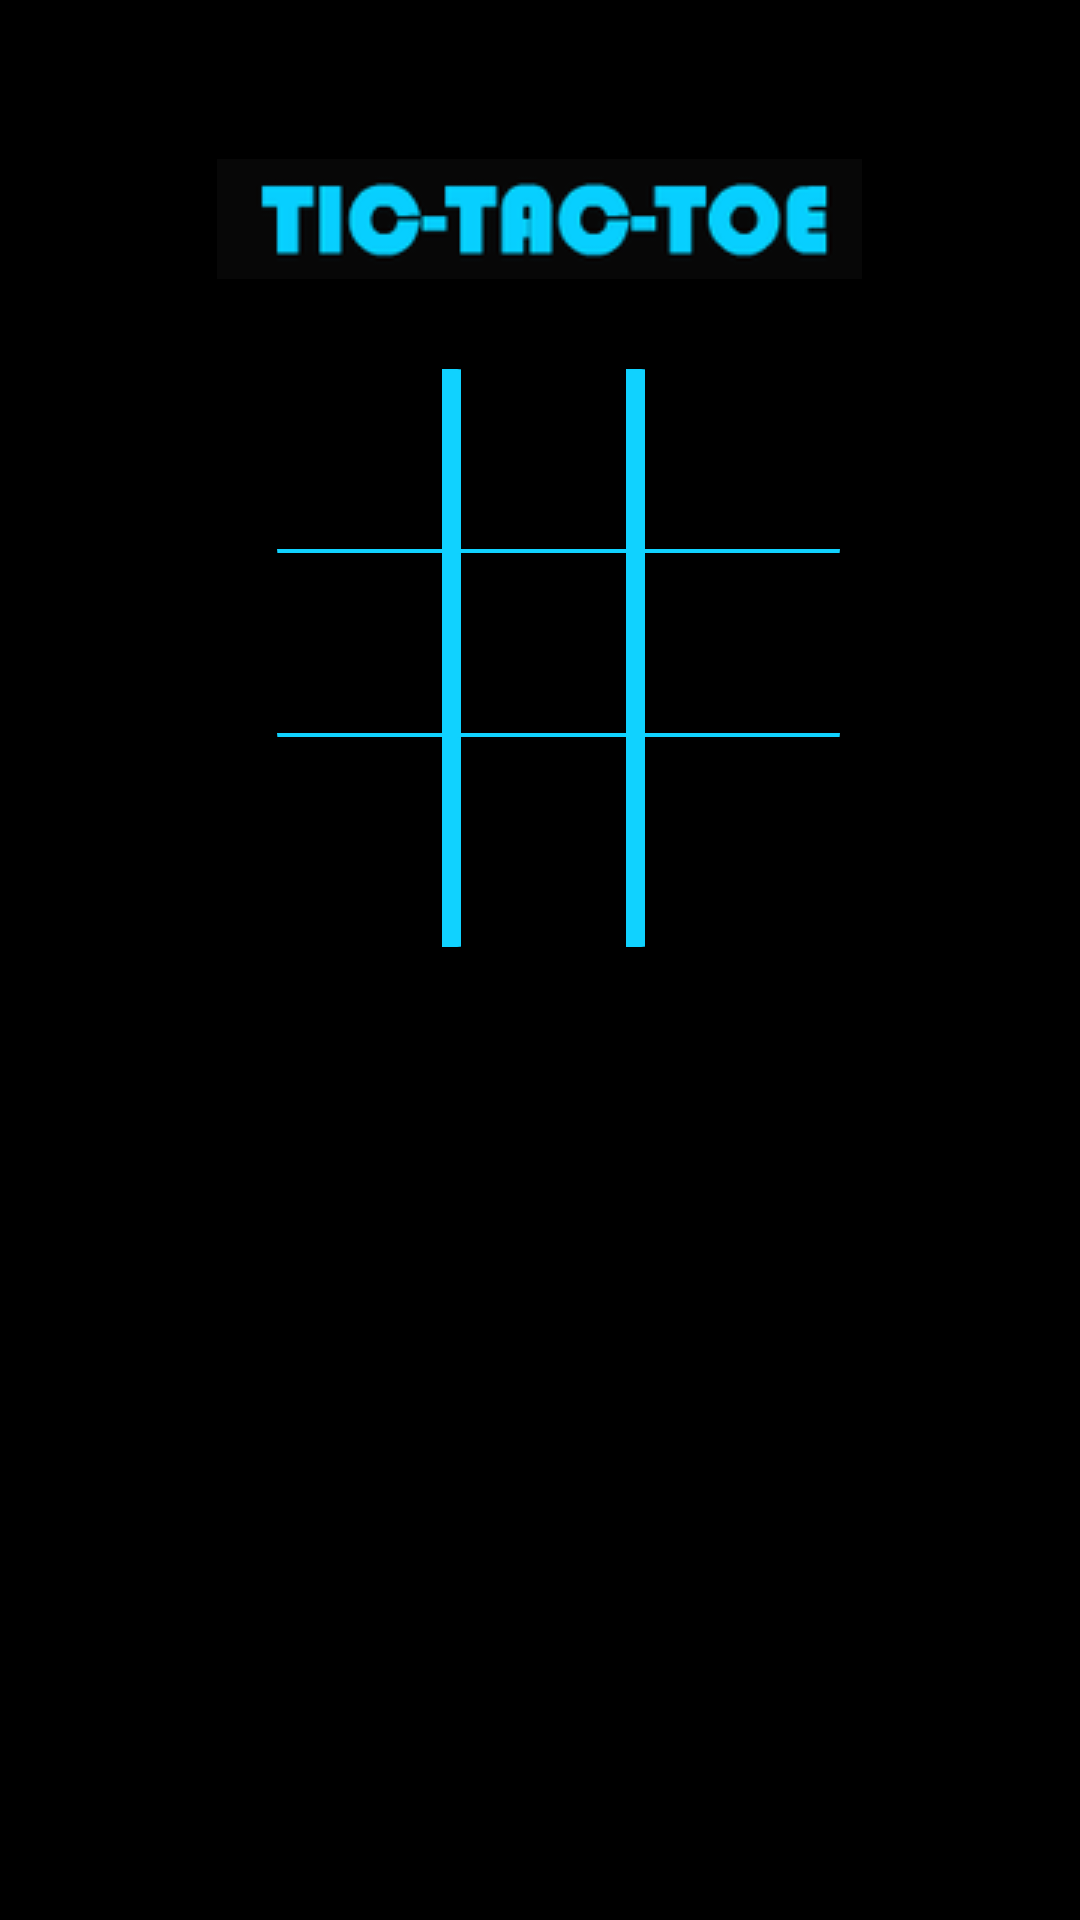

This screen was rendered from an Android layout file. Write that file and the resources it references.
<!-- AndroidManifest.xml: application theme android:Theme.Holo -->
<!-- res/layout/activity_game.xml -->
<RelativeLayout xmlns:android="http://schemas.android.com/apk/res/android"
    xmlns:tools="http://schemas.android.com/tools"
    android:layout_width="match_parent"
    android:layout_height="match_parent"
    android:paddingBottom="@dimen/activity_vertical_margin"
    android:paddingLeft="@dimen/activity_horizontal_margin"
    android:paddingRight="@dimen/activity_horizontal_margin"
    android:paddingTop="@dimen/activity_vertical_margin"
    tools:context=".Game" 
    >

    <GridLayout
        android:id="@+id/gridLayout"
        android:layout_width="wrap_content"
        android:layout_height="wrap_content"
        android:layout_alignLeft="@+id/imageView1"
        android:layout_below="@+id/imageView1"
        android:layout_marginLeft="20dp"
        android:layout_marginTop="30dp"
        android:columnCount="3"
        android:orientation="horizontal"
        android:padding="0dp"
        android:rowCount="3"
        android:visibility="visible" >

        <Button
            android:id="@+id/button1"
            android:layout_width="70dp"
            android:layout_height="70dp"
            android:layout_gravity="left"
            android:background="@drawable/box_back_1"
            android:onClick="buttonClicked"
            android:tag="0"
            android:text=""
            android:textAppearance="?android:attr/textAppearanceLarge" />

        <Button
            android:id="@+id/button2"
            android:layout_gravity="left"
            android:layout_marginLeft="-9dp"
            android:layout_width="70dp"
            android:layout_height="70dp"
            android:tag="1"
            android:background="@drawable/box_back_1"  
            android:onClick="buttonClicked"
            android:textAppearance="?android:attr/textAppearanceLarge"
            android:text="" />

        <Button
            android:id="@+id/button3"
            android:layout_width="65dp"
            android:layout_height="70dp"
            android:layout_gravity="left"
            android:layout_marginLeft="-9dp"
            android:background="@drawable/box_back_2"
            android:onClick="buttonClicked"
            android:tag="2"
            android:text=""
            android:textAppearance="?android:attr/textAppearanceLarge" />

        <Button
            android:id="@+id/button4"
            android:layout_gravity="left"
            android:layout_marginTop="-9dp"
            android:layout_width="70dp"
            android:layout_height="70dp"
            android:tag="3"
            android:onClick="buttonClicked"
            android:textAppearance="?android:attr/textAppearanceLarge"
            android:background="@drawable/box_back_1"  
            
            android:text="" />

        <Button
            android:id="@+id/button5"
            android:layout_width="70dp"
            android:layout_height="70dp"
            android:layout_gravity="left"
            android:layout_marginLeft="-9dp"
            android:layout_marginTop="-9dp"
            android:background="@drawable/box_back_1"
            android:onClick="buttonClicked"
            android:tag="4"
            android:text=""
            android:textAppearance="?android:attr/textAppearanceLarge" />

        <Button
            android:id="@+id/button6"
            android:layout_width="65dp"
            android:layout_height="70dp"
            android:layout_gravity="left"
            android:layout_marginLeft="-9dp"
            android:layout_marginTop="-9dp"
            android:background="@drawable/box_back_2"
            android:onClick="buttonClicked"
            android:tag="5"
            android:text=""
            
            android:textAppearance="?android:attr/textAppearanceLarge" />

        <Button
            android:id="@+id/button7"
            android:layout_gravity="left"
            android:layout_marginTop="-9dp"
            android:layout_width="70dp"
            android:layout_height="70dp"
            android:tag="6"
            android:background="@drawable/back_box_3" 
            android:onClick="buttonClicked" 
            android:textAppearance="?android:attr/textAppearanceLarge"
            android:text="" />

        <Button
            android:id="@+id/button8"
            android:layout_gravity="left"
            android:layout_marginLeft="-9dp"
            android:layout_marginTop="-9dp"
            android:layout_width="70dp"
            android:layout_height="70dp"
            android:tag="7"
            android:background="@drawable/back_box_3"  
            android:onClick="buttonClicked"
            android:textAppearance="?android:attr/textAppearanceLarge"
            android:text="" />

        <Button
            android:id="@+id/button9"
            android:layout_gravity="left"
            android:layout_marginLeft="-9dp"
            android:layout_marginTop="-9dp"
            android:layout_width="65dp"
            android:layout_height="70dp"
            android:tag="8"
            android:background="@drawable/back_box_4" 
            android:textAppearance="?android:attr/textAppearanceLarge" 
			android:onClick="buttonClicked"
            android:text="" />

    </GridLayout>

    <ImageView
        android:id="@+id/imageView1"
        android:layout_width="wrap_content"
        android:layout_height="wrap_content"
        android:layout_alignParentTop="true"
        android:layout_centerHorizontal="true"
        android:layout_marginTop="53dp"
        android:contentDescription="@string/app_name"
        android:onClick="initialize_player"
        android:src="@drawable/label" />

</RelativeLayout>
<!-- resources referenced by this layout -->
<resources>
  <!-- drawable back_box_3 (drawable) -->
  <?xml version="1.0" encoding="utf-8"?>
  <layer-list xmlns:android="http://schemas.android.com/apk/res/android" >
      <item >
          <shape>
          <solid 
              android:color="#10D2FF"
               />
          <corners android:radius="10dip"/>
          </shape>
      </item>    
      <item   android:right="15dip">
          <shape >
              <solid android:color="#000000" />
              
              
          </shape>
          
      </item>
  
  </layer-list>
  <!-- drawable back_box_4 (drawable) -->
  <?xml version="1.0" encoding="utf-8"?>
  <layer-list xmlns:android="http://schemas.android.com/apk/res/android" >
        <item >
          <shape>
          <solid 
              android:color="#10D2FF"
               />
          <corners android:radius="10dip"/>
          </shape>
      </item>    
      <item  >
          <shape >
              <solid android:color="#000000" />
              
              
          </shape>
          
      </item>
  
      
      
  
  </layer-list>
  <!-- drawable box_back_1 (drawable) -->
  <?xml version="1.0" encoding="utf-8"?>
  <layer-list xmlns:android="http://schemas.android.com/apk/res/android" >
      <item >
          <shape>
          <solid 
              android:color="#10D2FF"
               />
          <corners android:radius="10dip"/>
          </shape>
      </item>    
      <item android:right="15dip" android:bottom="10dip">
          <shape >
              <solid android:color="#000000" />
              
              
          </shape>
          
      </item>
  
  </layer-list>
  <!-- drawable box_back_2 (drawable) -->
  <?xml version="1.0" encoding="utf-8"?>
  <layer-list xmlns:android="http://schemas.android.com/apk/res/android" >
      <item >
          <shape>
          <solid 
              android:color="#10D2FF"
               />
          <corners android:radius="10dip"/>
          </shape>
      </item>    
      <item  android:bottom="10dip">
          <shape >
              <solid android:color="#000000" />
              
              
          </shape>
          
      </item>
  
      
  </layer-list>
  <!-- drawable label: png bitmap (drawable, 12791 bytes) -->
  <string name="app_name">Tic-Tac-Toh</string>
</resources>
